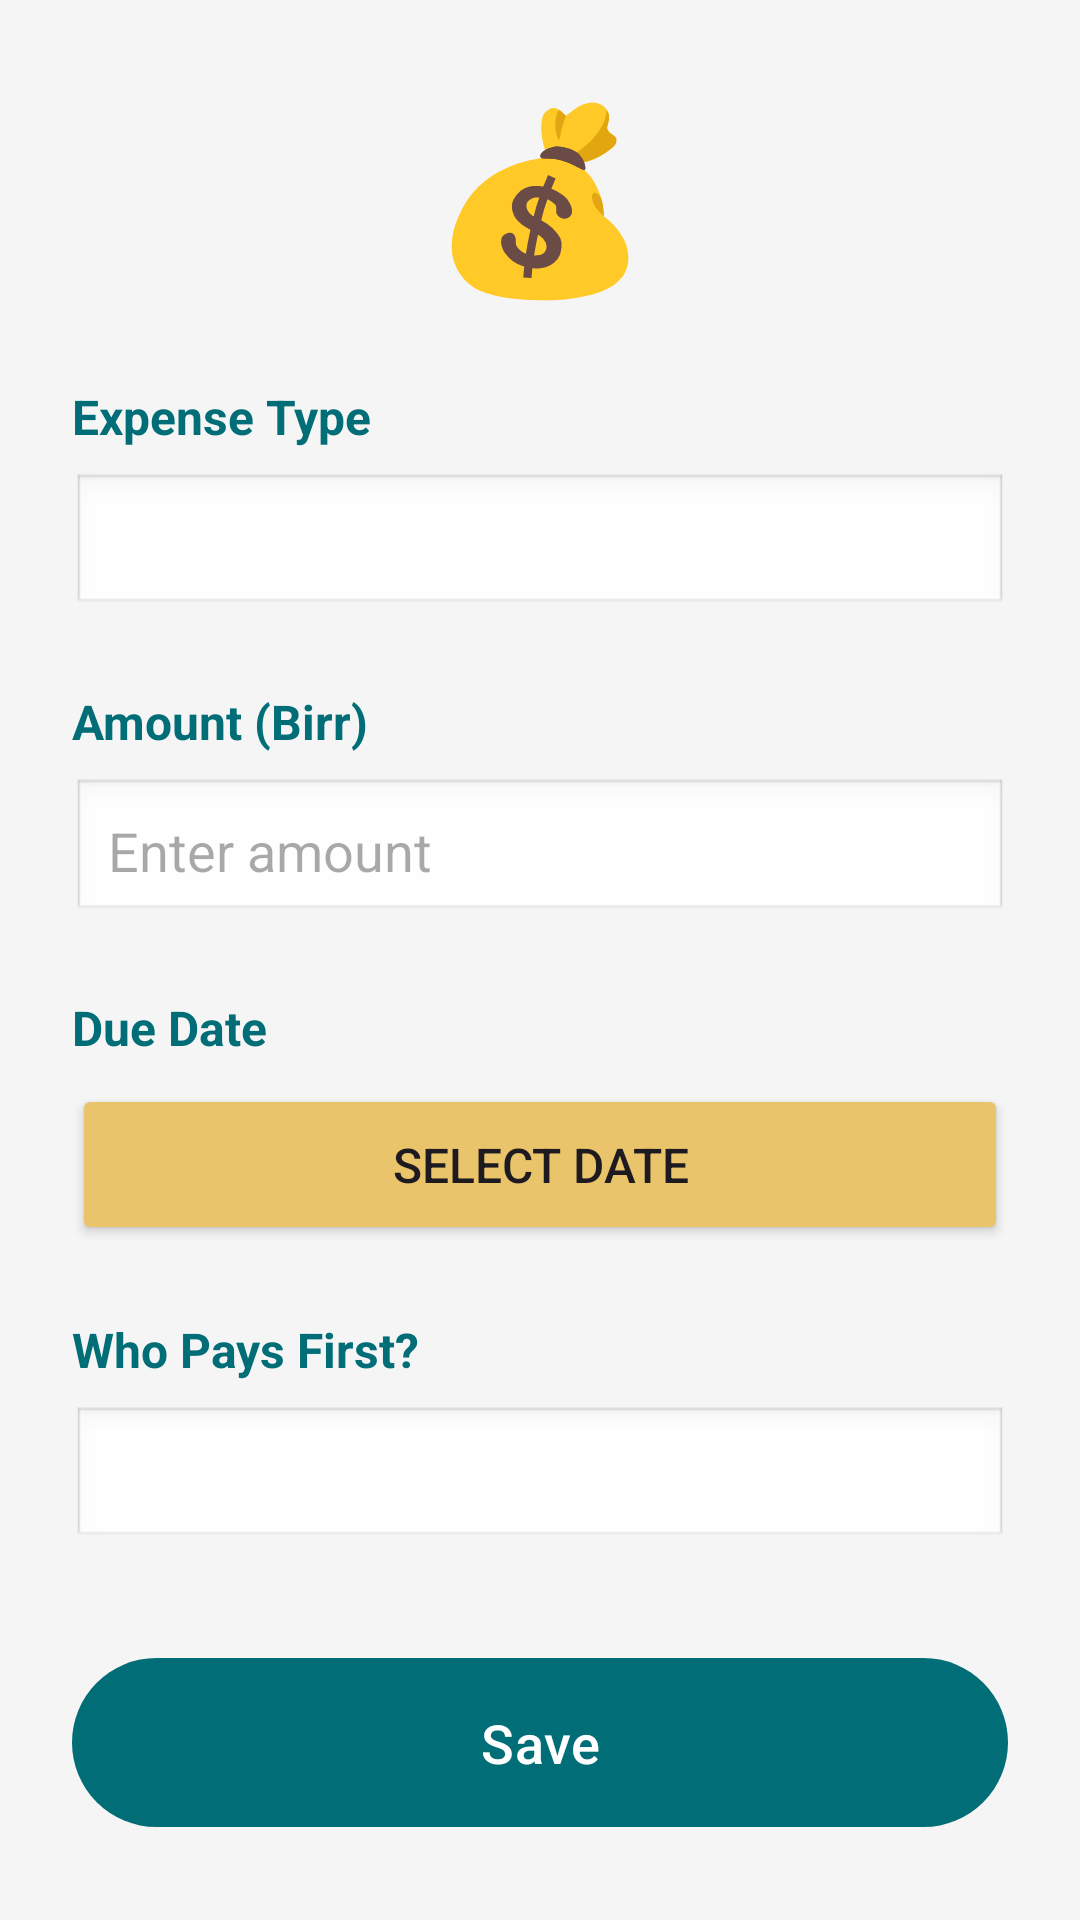

Produce the Android XML layout that renders to this screen, including the resource entries it uses.
<!-- AndroidManifest.xml: application theme Theme.HomeExpenseSplitterPaymentReminder -->
<!-- res/layout/activity_add_edit_expense.xml -->
<?xml version="1.0" encoding="utf-8"?>
<ScrollView xmlns:android="http://schemas.android.com/apk/res/android"
    xmlns:app="http://schemas.android.com/apk/res-auto"
    android:layout_width="match_parent"
    android:layout_height="match_parent"
    android:background="@color/light_gray"
    android:padding="24dp"
    android:fitsSystemWindows="true">

    <LinearLayout
        android:layout_width="match_parent"
        android:layout_height="wrap_content"
        android:orientation="vertical">

        <TextView
            android:layout_width="wrap_content"
            android:layout_height="wrap_content"
            android:text="💰"
            android:textSize="60sp"
            android:layout_gravity="center"
            android:layout_marginBottom="24dp" />

        <TextView
            android:layout_width="wrap_content"
            android:layout_height="wrap_content"
            android:text="@string/expense_type"
            android:textSize="16sp"
            android:textStyle="bold"
            android:textColor="@color/primary_teal"
            android:layout_marginBottom="8dp" />

        <Spinner
            android:id="@+id/spinner_type"
            android:layout_width="match_parent"
            android:layout_height="wrap_content"
            android:padding="12dp"
            android:layout_marginBottom="24dp"
            android:background="@android:drawable/edit_text" />

        <TextView
            android:layout_width="wrap_content"
            android:layout_height="wrap_content"
            android:text="@string/expense_amount"
            android:textSize="16sp"
            android:textStyle="bold"
            android:textColor="@color/primary_teal"
            android:layout_marginBottom="8dp" />

        <EditText
            android:id="@+id/et_amount"
            android:layout_width="match_parent"
            android:layout_height="wrap_content"
            android:hint="@string/enter_amount"
            android:inputType="numberDecimal"
            android:padding="12dp"
            android:layout_marginBottom="24dp"
            android:background="@android:drawable/edit_text" />

        <TextView
            android:layout_width="wrap_content"
            android:layout_height="wrap_content"
            android:text="@string/due_date"
            android:textSize="16sp"
            android:textStyle="bold"
            android:textColor="@color/primary_teal"
            android:layout_marginBottom="8dp" />

        <Button
            android:id="@+id/btn_select_date"
            android:layout_width="match_parent"
            android:layout_height="wrap_content"
            android:text="@string/select_date"
            android:textSize="16sp"
            android:padding="16dp"
            android:layout_marginBottom="24dp"
            app:backgroundTint="@color/accent_gold" />

        <TextView
            android:layout_width="wrap_content"
            android:layout_height="wrap_content"
            android:text="@string/who_pays_first"
            android:textSize="16sp"
            android:textStyle="bold"
            android:textColor="@color/primary_teal"
            android:layout_marginBottom="8dp" />

        <Spinner
            android:id="@+id/spinner_payer"
            android:layout_width="match_parent"
            android:layout_height="wrap_content"
            android:padding="12dp"
            android:layout_marginBottom="32dp"
            android:background="@android:drawable/edit_text" />

        <com.google.android.material.button.MaterialButton
            android:id="@+id/btn_save_expense"
            android:layout_width="match_parent"
            android:layout_height="wrap_content"
            android:text="@string/save"
            android:textSize="18sp"
            android:padding="16dp"
            app:backgroundTint="@color/primary_teal" />

    </LinearLayout>

</ScrollView>
<!-- resources referenced by this layout -->
<resources>
  <color name="accent_gold">#E9C46A</color>
  <color name="light_gray">#F5F5F5</color>
  <color name="primary_teal">#006D77</color>
  <string name="due_date">Due Date</string>
  <string name="enter_amount">Enter amount</string>
  <string name="expense_amount">Amount (Birr)</string>
  <string name="expense_type">Expense Type</string>
  <string name="save">Save</string>
  <string name="select_date">Select Date</string>
  <string name="who_pays_first">Who Pays First?</string>
  <style name="Theme.HomeExpenseSplitterPaymentReminder" parent="Base.Theme.HomeExpenseSplitterPaymentReminder" />
  <style name="Base.Theme.HomeExpenseSplitterPaymentReminder" parent="Theme.Material3.DayNight">
          <item name="colorPrimary">@color/primary_teal</item>
          <item name="colorSecondary">@color/accent_gold</item>
          <item name="colorOnPrimary">@color/white</item>
          <item name="colorOnSecondary">@color/black</item>
      </style>
  <color name="white">#FFFFFFFF</color>
  <color name="black">#FF000000</color>
</resources>
